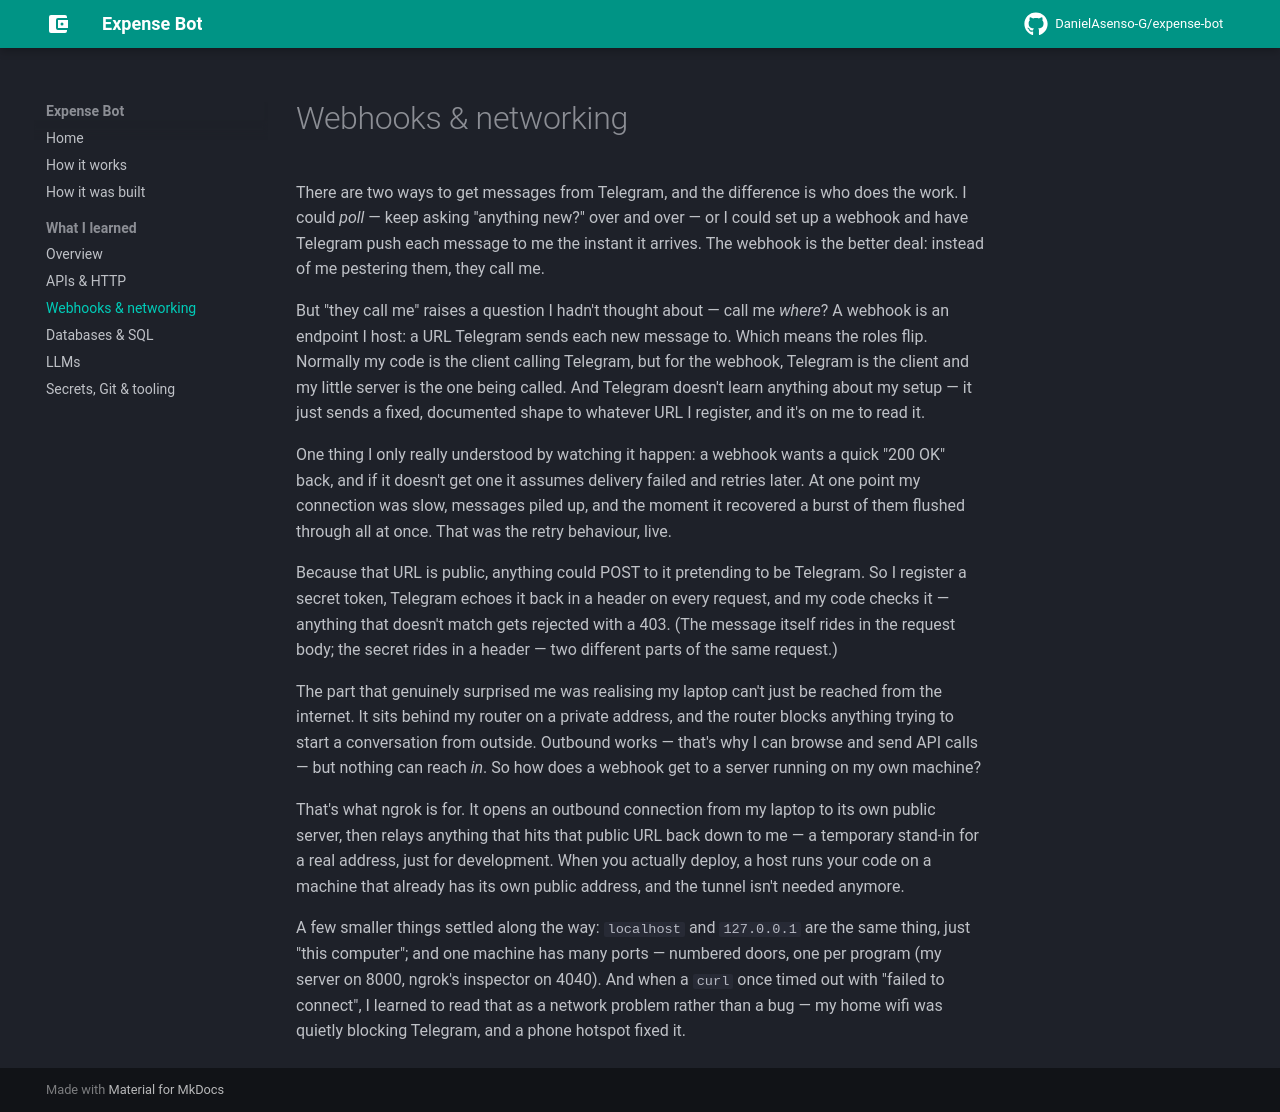

repository: DanielAsenso-G/expense-bot · page: learnings/webhooks/index.html · generator: mkdocs

# Webhooks & networking

There are two ways to get messages from Telegram, and the difference is who does the work. I could *poll* — keep asking "anything new?" over and over — or I could set up a webhook and have Telegram push each message to me the instant it arrives. The webhook is the better deal: instead of me pestering them, they call me.

But "they call me" raises a question I hadn't thought about — call me *where*? A webhook is an endpoint I host: a URL Telegram sends each new message to. Which means the roles flip. Normally my code is the client calling Telegram, but for the webhook, Telegram is the client and my little server is the one being called. And Telegram doesn't learn anything about my setup — it just sends a fixed, documented shape to whatever URL I register, and it's on me to read it.

One thing I only really understood by watching it happen: a webhook wants a quick "200 OK" back, and if it doesn't get one it assumes delivery failed and retries later. At one point my connection was slow, messages piled up, and the moment it recovered a burst of them flushed through all at once. That was the retry behaviour, live.

Because that URL is public, anything could POST to it pretending to be Telegram. So I register a secret token, Telegram echoes it back in a header on every request, and my code checks it — anything that doesn't match gets rejected with a 403. (The message itself rides in the request body; the secret rides in a header — two different parts of the same request.)

The part that genuinely surprised me was realising my laptop can't just be reached from the internet. It sits behind my router on a private address, and the router blocks anything trying to start a conversation from outside. Outbound works — that's why I can browse and send API calls — but nothing can reach *in*. So how does a webhook get to a server running on my own machine?

That's what ngrok is for. It opens an outbound connection from my laptop to its own public server, then relays anything that hits that public URL back down to me — a temporary stand-in for a real address, just for development. When you actually deploy, a host runs your code on a machine that already has its own public address, and the tunnel isn't needed anymore.

A few smaller things settled along the way: `localhost` and `127.0.0.1` are the same thing, just "this computer"; and one machine has many ports — numbered doors, one per program (my server on 8000, ngrok's inspector on 4040). And when a `curl` once timed out with "failed to connect", I learned to read that as a network problem rather than a bug — my home wifi was quietly blocking Telegram, and a phone hotspot fixed it.
